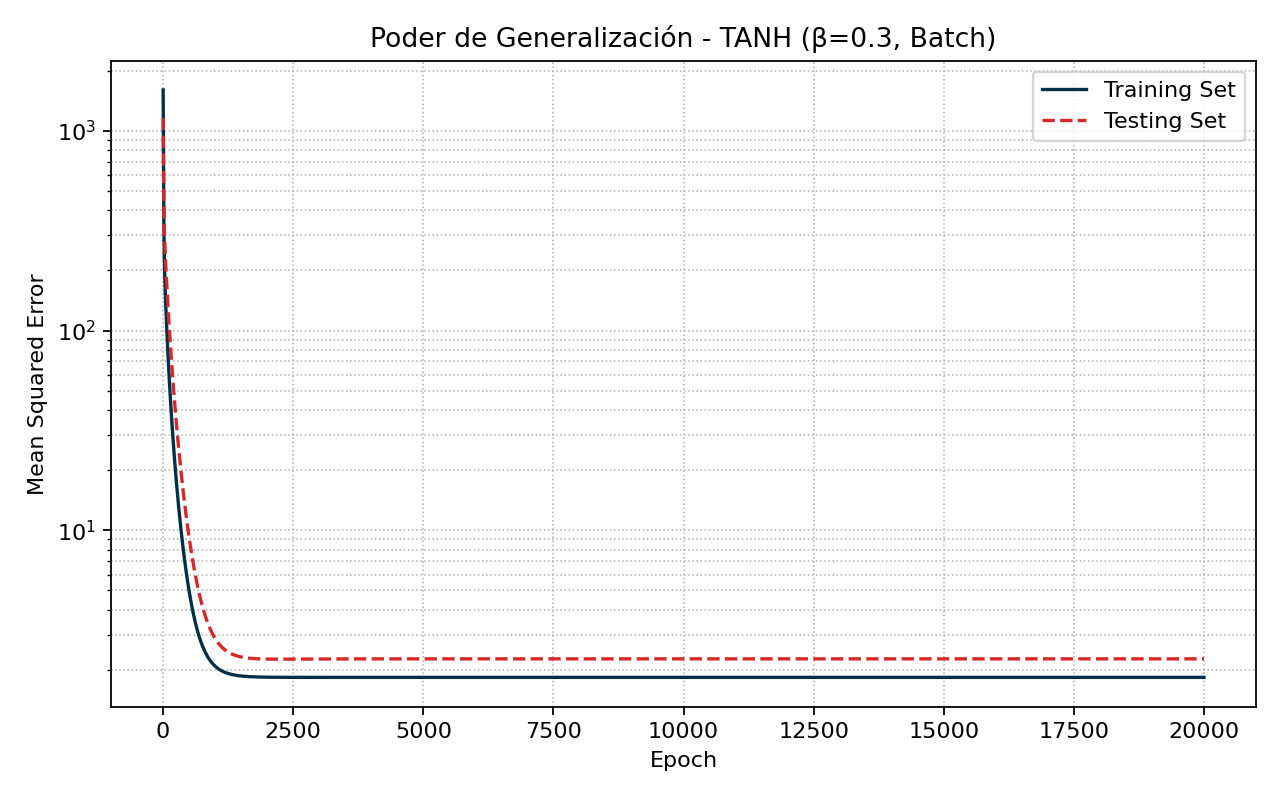

The data file committed next to this chart (first rows):
epoch, trainingMSE, testingMSE
1, 1603, 1160
2, 1471, 1065
3, 1330, 969.8
4, 1178, 880.2
5, 1026, 800.7
6, 889.8, 731.2
7, 777.1, 671.8
8, 678.6, 621.5
9, 588.5, 577.9
10, 515.4, 541.1
11, 461.1, 510.5
12, 419.7, 484.5
13, 387.2, 461.7
14, 361, 441.1
15, 339.3, 422.4
16, 320.7, 405.2
17, 304.4, 389.5
18, 289.8, 375.2
19, 276.5, 362.2
20, 264.5, 350.6
21, 253.6, 340.3
22, 243.9, 331.2
23, 235.3, 323.4
24, 227.7, 316.5
25, 221.1, 310.3
26, 215.2, 304.7
27, 209.8, 299.5
28, 204.8, 294.5
29, 200.2, 289.7
30, 195.8, 285
31, 191.7, 280.5
32, 187.7, 276.1
33, 184, 271.9
34, 180.4, 267.7
35, 176.9, 263.7
36, 173.6, 259.9
37, 170.4, 256.1
38, 167.3, 252.4
39, 164.3, 248.9
40, 161.4, 245.4
41, 158.7, 242
42, 155.9, 238.7
43, 153.3, 235.5
44, 150.8, 232.4
45, 148.3, 229.3
46, 145.9, 226.4
47, 143.5, 223.4
48, 141.2, 220.6
49, 139, 217.8
50, 136.8, 215.1
51, 134.7, 212.4
52, 132.7, 209.8
53, 130.6, 207.2
54, 128.7, 204.7
55, 126.7, 202.2
56, 124.9, 199.8
57, 123, 197.4
58, 121.2, 195
59, 119.5, 192.7
60, 117.7, 190.5
... 19,940 more rows
